Run: headless pygame with SDL's dummy video driver; simulated clock (each Clock.tick advances the game by its frame time, no real sleeping); random seed 0; keys injected as events and as key.get_pressed() state; no mouse input.
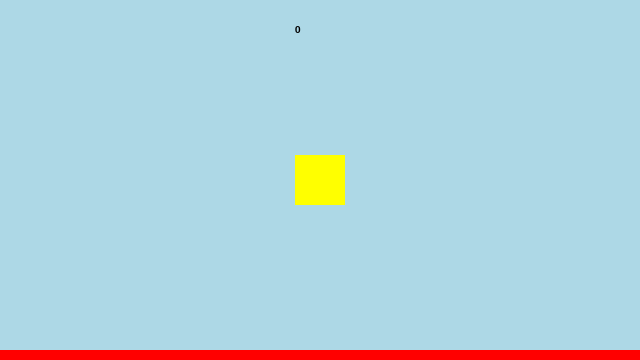
Frame 1 of 4 · flips 1–60 · no input
Frame 2 of 4 · flips 61–180 · tapped SPACE, RETURN · held RIGHT (→), D · screen unchanged from frame 1, image omitted
Frame 3 of 4 · flips 181–300 · held DOWN (↓), S · screen unchanged from frame 2, image omitted
Frame 4 of 4 · flips 301–420 · held LEFT (←), A, UP (↑), W · screen unchanged from frame 3, image omitted

The pygame program that drew these frames:

"""
Flappy Bird, but with a square instead
"""

import os
import sys
import random
import pygame as pg

SCREEN_SIZE = (640, 360)

TRANSPARENT = (0, 0, 0, 0)
TRIGGER = pg.K_SPACE
GRAVITY = -1
TERMINAL_VELOCITY = -10

class Box(object):
	"""
	This class defines the main player box.
	"""
	SIZE = (50, 50)
	COLOR = pg.Color("yellow")

	def __init__(self, pos):
		self.rect = pg.Rect((0, 0), Box.SIZE)
		self.rect.center = pos
		self.image = self.make_image()
		self.vel = 0

	def make_image(self):
		image = pg.Surface(self.rect.size).convert_alpha()
		image.fill(Box.COLOR)
		return image

	def update(self, trigger, screen_rect):
		if trigger:
			self.vel = 10

		self.rect.y -= self.vel
		self.vel += GRAVITY if self.vel > TERMINAL_VELOCITY else 0

		self.rect.clamp_ip(screen_rect)

	def draw(self, surface):
		surface.blit(self.image, self.rect)

class Lava(object):
	"""
	This class defines the ground for the game.
	"""
	def __init__(self, size, ypos):
		self.rect = pg.Rect((0, 0), size)
		self.rect.x = 0
		self.rect.y = ypos - size[1]
		self.image = pg.Surface(self.rect.size).convert_alpha()
		self.image.fill(pg.Color("red"))

	def check_collision(self, rect):
		return self.rect.colliderect(rect)

	def draw(self, surface):
		surface.blit(self.image, self.rect)

class Pipe(object):
	"""
	This class defines a single pipe object, not a pair of pipes.
	"""
	SIZE = (50, 300)
	COLOR = pg.Color("green")

	def __init__(self, pos, speed):
		self.rect = pg.Rect((0, 0), Pipe.SIZE)
		self.rect.center = pos
		self.speed = speed
		self.image = self.make_image() #Could be optimized
		self.is_outside = False

	def make_image(self):
		image = pg.Surface(self.rect.size).convert_alpha()
		image.fill(Pipe.COLOR)
		return image

	def update(self):
		self.rect.x -= self.speed
		if self.rect.x < -10:
			self.is_outside = True

	def draw(self, surface):
		surface.blit(self.image, self.rect)

class PipeObstacle(object):
	"""
	This class defines the pipe pair obstacle.
	"""
	def __init__(self, pos, speed):
		self.pipe_top = Pipe((pos[0], pos[1]+250), speed)
		self.pipe_bot = Pipe((pos[0], pos[1]-250), speed)
		self.x = pos[0]
		self.is_outside = False
		self.score_added = False
		self.has_collided = False

	def check_collision(self, rect):
		if rect.colliderect(self.pipe_top.rect) or rect.colliderect(self.pipe_bot.rect):
			self.has_collided = True
			return True

		return False

	def update(self):
		self.pipe_top.update()
		self.pipe_bot.update()
		self.x = self.pipe_top.rect.x
		self.is_outside = self.pipe_top.is_outside and self.pipe_bot.is_outside

	def draw(self, surface):
		self.pipe_top.draw(surface)
		self.pipe_bot.draw(surface)

class ScoreCounter(object):
	"""
	This class defines the score counter
	"""
	COLOR = pg.Color("black")
	def __init__(self, pos):
		self.pos = pos
		self.size = (50, 50)
		self.rect = pg.Rect((0, 0), self.size)
		self.rect.center = pos
		self.last_text = "0"
		self.image = self.make_image(self.last_text)

	def make_image(self, text):
		font = pg.font.SysFont("monospace", 15)
		#self.size = pg.font.size(text)
		#self.rect = pg.Rect((0, 0), self.size)
		#self.rect.center = self.pos

		image = font.render(text, 1, ScoreCounter.COLOR)
		return image

	def update(self, text):
		if text != self.last_text:
			self.image = self.make_image(text)
			self.last_text = text

	def draw(self, surface):
		surface.blit(self.image, self.rect)
		

class App(object):
	"""
	This class does the things
	"""
	PIPE_INTERVAL = 1
	PIPE_SPEED = 5
	def __init__(self):
		self.screen = pg.display.get_surface()
		self.screen_rect = self.screen.get_rect()
		self.clock = pg.time.Clock()
		self.fps = 60
		self.done = False
		self.keys = pg.key.get_pressed()

		self.game_started = False

		self.player = Box(self.screen_rect.center)

		self.score = 0
		self.score_counter = ScoreCounter((self.screen_rect.center[0], 50))

		self.pipe_countdown = App.PIPE_INTERVAL * self.fps
		self.pipes = list()

		self.lava = Lava((self.screen_rect.width, 10), self.screen_rect.height)

	def event_loop(self):
		for event in pg.event.get():
			if event.type == pg.QUIT or self.keys[pg.K_ESCAPE]:
				self.done = True
			elif event.type in (pg.KEYUP, pg.KEYDOWN):
				self.keys = pg.key.get_pressed()
				if self.keys[TRIGGER]:
					self.game_started = True

	def render(self):
		self.screen.fill(pg.Color("lightblue"))
		for p in self.pipes:
			p.draw(self.screen)
		self.player.draw(self.screen)
		self.lava.draw(self.screen)
		self.score_counter.draw(self.screen)
		pg.display.update()

	def game_over(self):
		print("Last score: " + str(self.score))
		self.score = 0
		self.game_started = False
		self.pipes = list()
		self.player.rect.center = self.screen_rect.center

	def main_loop(self):
		while not self.done:
			self.event_loop()

			if self.game_started:
				self.pipe_countdown -= 1
				if self.pipe_countdown < 0:
					op = (self.screen_rect.width, random.randrange(100, self.screen_rect.height-100))
					self.pipes.append(PipeObstacle(op, App.PIPE_SPEED))
					
					self.pipe_countdown = App.PIPE_INTERVAL * self.fps

				for p in self.pipes:
					p.update()
					if p.check_collision(self.player.rect):
						self.game_over()

					if p.x < self.player.rect.center[0]:
						if not p.score_added:
							p.score_added = True
							self.score += 1

					if p.is_outside:
						self.pipes.remove(p)

				self.player.update(self.keys[TRIGGER], self.screen_rect)
				self.score_counter.update(str(self.score))
				if self.lava.check_collision(self.player.rect):
					self.game_over()

			self.render()
			self.clock.tick(self.fps)

def main():
	os.environ['SDL_VIDEO_CENTERED'] = '1'
	pg.init()
	pg.display.set_caption("Flappy Box")
	pg.display.set_mode(SCREEN_SIZE)
	App().main_loop()
	pg.quit()
	sys.exit()

if __name__ == "__main__":
	main()
